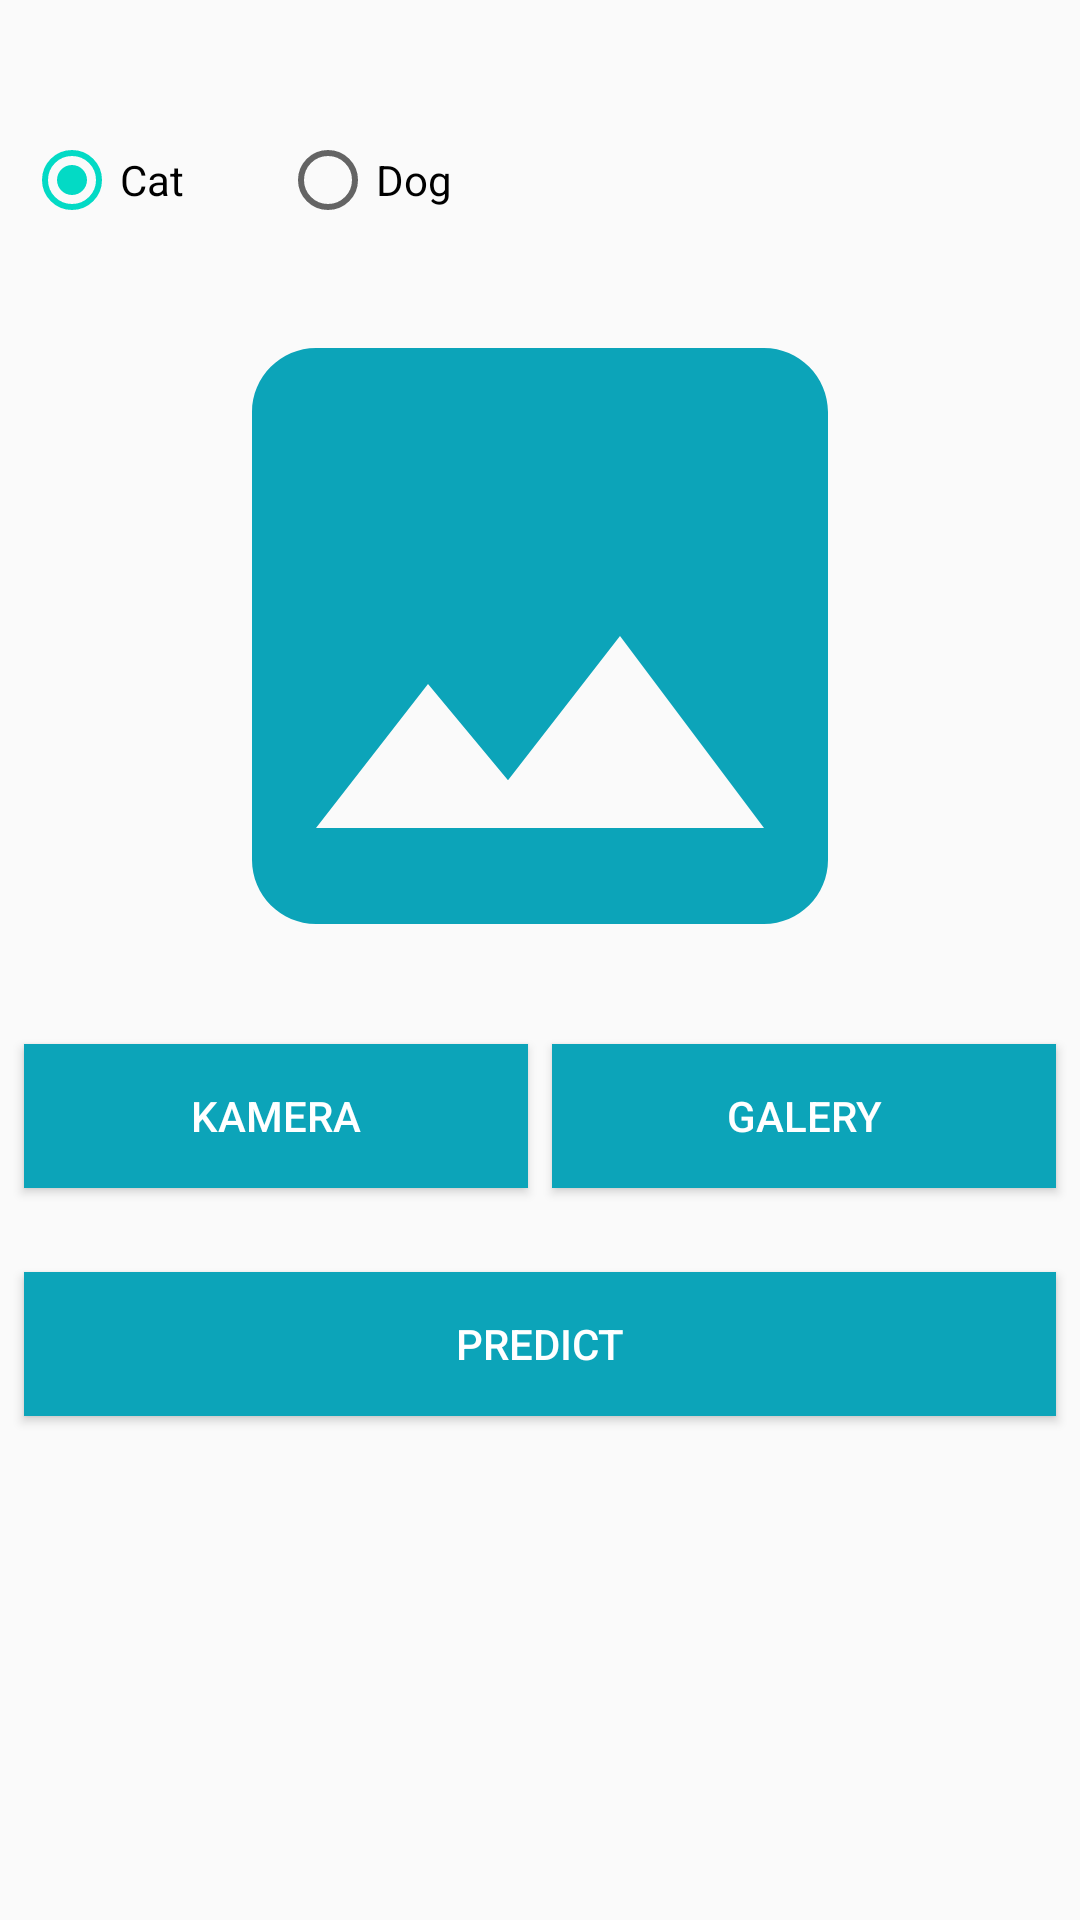

This screen was rendered from an Android layout file. Write that file and the resources it references.
<!-- AndroidManifest.xml: application theme Theme.CapstoneShelters -->
<!-- res/layout/activity_predict_image.xml -->
<?xml version="1.0" encoding="utf-8"?>
<androidx.constraintlayout.widget.ConstraintLayout xmlns:android="http://schemas.android.com/apk/res/android"
    xmlns:app="http://schemas.android.com/apk/res-auto"
    xmlns:tools="http://schemas.android.com/tools"
    android:layout_width="match_parent"
    android:layout_height="match_parent"
    tools:context=".PredictImageActivity">

    <RadioGroup
        android:id="@+id/radioGroup"
        android:layout_width="match_parent"
        android:layout_height="wrap_content"
        android:layout_marginStart="8dp"
        android:layout_marginTop="44dp"
        android:layout_marginEnd="8dp"
        android:orientation="horizontal"
        app:layout_constraintEnd_toEndOf="parent"
        app:layout_constraintHorizontal_bias="0.0"
        app:layout_constraintStart_toStartOf="parent"
        app:layout_constraintTop_toTopOf="parent">

        <RadioButton
            android:id="@+id/rB_cat"
            android:layout_width="wrap_content"
            android:layout_height="wrap_content"
            android:checked="true"
            android:text="Cat" />

        <Space
            android:layout_width="32dp"
            android:layout_height="match_parent" />

        <RadioButton
            android:id="@+id/rB_dog"
            android:layout_width="wrap_content"
            android:layout_height="wrap_content"
            android:text="Dog" />
    </RadioGroup>

    <ImageView
        android:id="@+id/previewImageView"
        android:layout_width="0dp"
        android:layout_height="0dp"
        android:layout_marginStart="8dp"
        android:layout_marginTop="8dp"
        android:layout_marginEnd="8dp"
        android:layout_marginBottom="8dp"
        app:layout_constraintBottom_toTopOf="@+id/cameraButton"
        app:layout_constraintEnd_toEndOf="parent"
        app:layout_constraintStart_toStartOf="parent"
        app:layout_constraintTop_toBottomOf="@+id/radioGroup"
        app:srcCompat="@drawable/baseline_image_24" />

    <Button
        android:id="@+id/cameraButton"
        android:layout_width="0dp"
        android:layout_height="wrap_content"
        android:layout_marginStart="8dp"
        android:layout_marginTop="272dp"
        android:layout_marginEnd="8dp"
        android:text="kamera"
        android:background="#0CA4B9"
        android:textColor="@color/white"
        app:layout_constraintEnd_toStartOf="@+id/galleryButton"
        app:layout_constraintHorizontal_bias="0.5"
        app:layout_constraintStart_toStartOf="parent"
        app:layout_constraintTop_toBottomOf="@+id/radioGroup" />

    <Button
        android:id="@+id/galleryButton"
        android:layout_width="0dp"
        android:layout_height="wrap_content"
        android:layout_marginEnd="8dp"
        android:background="#0CA4B9"
        android:textColor="@color/white"
        android:text="galery"
        app:layout_constraintBottom_toBottomOf="@+id/cameraButton"
        app:layout_constraintEnd_toEndOf="parent"
        app:layout_constraintHorizontal_bias="0.5"
        app:layout_constraintStart_toEndOf="@+id/cameraButton"
        app:layout_constraintTop_toTopOf="@+id/cameraButton" />

    <Button
        android:id="@+id/t_button"
        android:layout_width="match_parent"
        android:layout_height="wrap_content"
        android:layout_marginStart="8dp"
        android:layout_marginTop="28dp"
        android:layout_marginEnd="8dp"
        android:background="#0CA4B9"
        android:text="Predict"
        android:textColor="@color/white"
        app:layout_constraintEnd_toEndOf="parent"
        app:layout_constraintHorizontal_bias="1.0"
        app:layout_constraintStart_toStartOf="parent"
        app:layout_constraintTop_toBottomOf="@+id/cameraButton" />

    <TextView
        android:id="@+id/tv_result"
        android:layout_width="wrap_content"
        android:layout_height="wrap_content"
        android:layout_marginTop="8dp"
        android:text=""
        android:textSize="18sp"
        app:layout_constraintEnd_toEndOf="parent"
        app:layout_constraintStart_toStartOf="parent"
        app:layout_constraintTop_toBottomOf="@+id/t_button" />

    <ProgressBar
        android:id="@+id/progress_bar_predict"
        android:layout_width="wrap_content"
        android:layout_height="wrap_content"
        android:visibility="gone"
        app:layout_constraintBottom_toBottomOf="parent"
        app:layout_constraintEnd_toEndOf="parent"
        app:layout_constraintHorizontal_bias="0.498"
        app:layout_constraintStart_toStartOf="parent"
        app:layout_constraintTop_toBottomOf="@+id/t_button"
        app:layout_constraintVertical_bias="0.109" />
</androidx.constraintlayout.widget.ConstraintLayout>
<!-- resources referenced by this layout -->
<resources>
  <!-- drawable baseline_image_24 (drawable) -->
  <vector android:height="24dp" android:tint="#0CA4B9"
      android:viewportHeight="24" android:viewportWidth="24"
      android:width="24dp" xmlns:android="http://schemas.android.com/apk/res/android">
      <path android:fillColor="@android:color/white" android:pathData="M21,19V5c0,-1.1 -0.9,-2 -2,-2H5c-1.1,0 -2,0.9 -2,2v14c0,1.1 0.9,2 2,2h14c1.1,0 2,-0.9 2,-2zM8.5,13.5l2.5,3.01L14.5,12l4.5,6H5l3.5,-4.5z"/>
  </vector>
  <style name="Theme.CapstoneShelters" parent="Theme.AppCompat.Light.DarkActionBar">
          
          <item name="colorPrimary">@color/purple_500</item>
          <item name="colorPrimaryDark">@color/purple_700</item>
          <item name="colorAccent">@color/teal_200</item>
          
      </style>
  <!-- not gathered from this repository: default colours our renderer supplied (Android Studio template values) -->
  <color name="purple_500">#FF6200EE</color>
  <color name="purple_700">#FF3700B3</color>
  <color name="teal_200">#FF03DAC5</color>
  <color name="white">#FFFFFFFF</color>
</resources>
